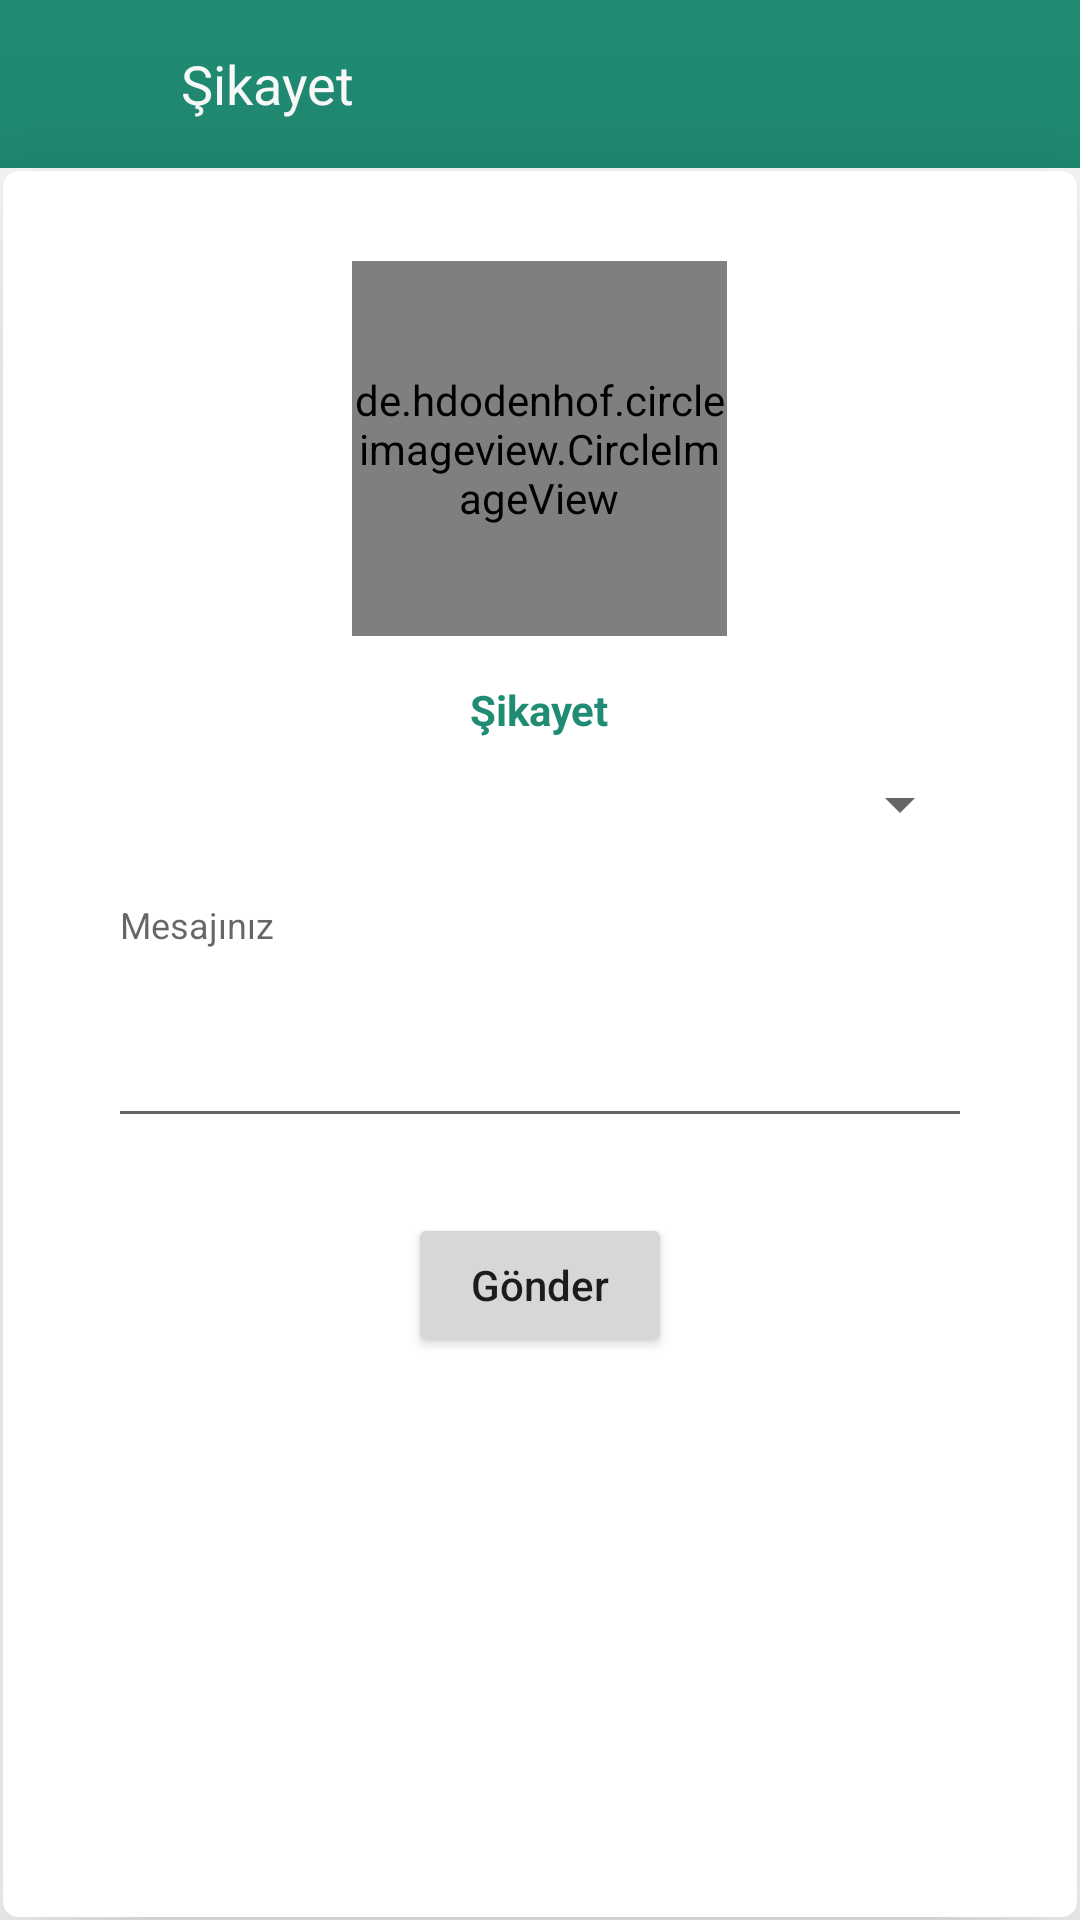

Android layout source for this screen:
<!-- AndroidManifest.xml: application theme Theme.OnceSen2 -->
<!-- res/layout/activity_sikayet.xml -->
<?xml version="1.0" encoding="utf-8"?>
<LinearLayout xmlns:android="http://schemas.android.com/apk/res/android"
    xmlns:tools="http://schemas.android.com/tools"
    android:layout_width="match_parent"
    android:layout_height="match_parent"
    android:orientation="vertical"
    tools:context=".Fragment.HakkimizdaFragment">

    <LinearLayout
        android:layout_width="match_parent"
        android:layout_height="?android:attr/actionBarSize"
        android:background="@color/oncesen_mainColor"
        android:orientation="horizontal">

        <ImageView
            android:id="@+id/sikayetBackImageView"
            android:layout_width="55dp"
            android:layout_height="match_parent"
            android:layout_marginRight="5dp"
            android:src="@drawable/back_white_img"></ImageView>

        <TextView
            android:layout_width="wrap_content"
            android:layout_height="match_parent"
            android:gravity="center"
            android:text="Şikayet"
            android:textColor="@color/white"
            android:textSize="18dp"></TextView>
    </LinearLayout>

    <androidx.cardview.widget.CardView xmlns:card_view="http://schemas.android.com/apk/res-auto"
        android:id="@+id/card_view"
        android:layout_width="match_parent"
        android:layout_height="match_parent"
        android:layout_margin="1dp"
        card_view:cardCornerRadius="5dp"
        card_view:cardElevation="50dp">

        <LinearLayout
            android:layout_width="match_parent"
            android:layout_height="match_parent"
            android:layout_margin="30dp"
            android:orientation="vertical">

            <LinearLayout
                android:layout_width="match_parent"
                android:layout_height="wrap_content"
                android:gravity="center"
                android:orientation="vertical">

                <de.hdodenhof.circleimageview.CircleImageView
                    android:layout_width="125dp"
                    android:layout_height="125dp"
                    android:src="@drawable/logomain"></de.hdodenhof.circleimageview.CircleImageView>

                <TextView
                    android:layout_width="wrap_content"
                    android:layout_height="match_parent"
                    android:layout_marginTop="10dp"
                    android:padding="5dp"
                    android:text="Şikayet"
                    android:textColor="@color/oncesen_mainColor"
                    android:textStyle="bold">

                </TextView>

            </LinearLayout>

            <Spinner
                android:id="@+id/spinner1"
                android:layout_width="match_parent"
                android:layout_height="wrap_content"
                android:layout_gravity="center"
                android:layout_margin="5dp"
                android:textSize="12dp"></Spinner>

            <EditText
                android:id="@+id/sikayetMesajEditText"
                android:layout_width="match_parent"
                android:layout_height="wrap_content"
                android:layout_gravity="center"
                android:layout_margin="5dp"
                android:gravity="start"
                android:hint="Mesajınız"
                android:inputType="textMultiLine|textCapSentences"
                android:lines="5"
                android:maxLength="100"
                android:maxLines="10"
                android:textSize="12dp"></EditText>

            <Button
                android:id="@+id/gonderButton"
                android:layout_width="wrap_content"
                android:layout_height="wrap_content"
                android:layout_gravity="center"
                android:layout_marginTop="20dp"
                android:text="Gönder"
                android:textAllCaps="false"></Button>
        </LinearLayout>
    </androidx.cardview.widget.CardView>
</LinearLayout>
<!-- resources referenced by this layout -->
<resources>
  <color name="oncesen_mainColor">#218c74</color>
  <color name="white">#FFFFFFFF</color>
  <style name="Theme.OnceSen2" parent="Theme.MaterialComponents.DayNight.NoActionBar">
          
          <item name="colorPrimary">@color/oncesen_mainColor</item>
          <item name="colorPrimaryVariant">@color/oncesen_mainColor</item>
          <item name="colorOnPrimary">@color/white</item>
          <item name="titleTextColor">@style/myclosebutton</item>
          <item name="windowActionModeOverlay">true</item>
          <item name="android:windowActionBarOverlay">true</item>
          <item name="actionModeBackground">@color/oncesen_mainColor</item>
  
          <item name="actionModeCloseButtonStyle">@style/myclosebutton</item>
          
          <item name="colorSecondary">@color/oncesen_mainColor</item>
          <item name="colorSecondaryVariant">@color/oncesen_mainColor</item>
          <item name="colorOnSecondary">@color/white</item>
          <item name="android:color">@color/white</item>
          
          <item name="android:statusBarColor" tools:targetApi="l">@color/oncesen_mainColor</item>
          
      </style>
  <style name="myclosebutton" parent="Widget.AppCompat.Light.ActionButton.CloseMode">
          <item name="android:tint">#fff</item> 
      </style>
</resources>
